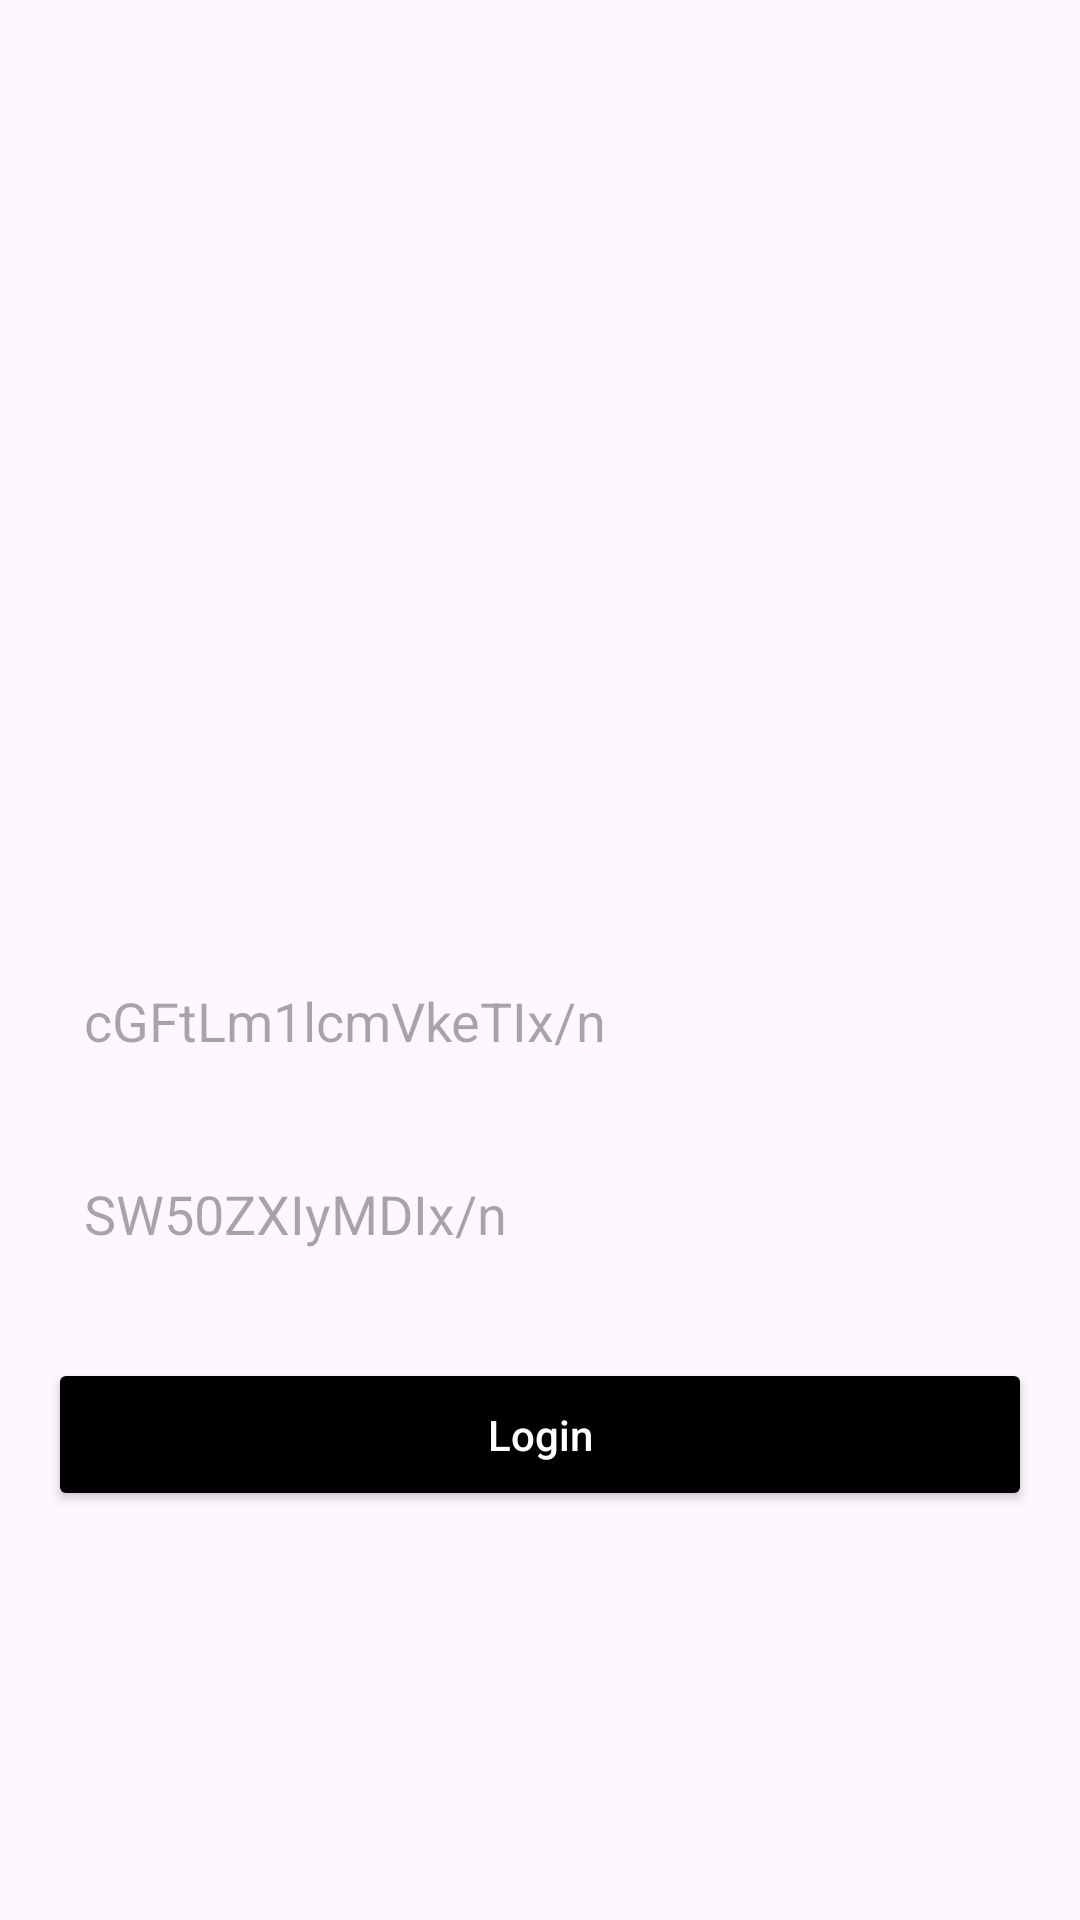

Write the Android layout XML for this screen, with the resource values it uses.
<!-- AndroidManifest.xml: application theme Theme.TestIR -->
<!-- res/layout/activity_main.xml -->
<?xml version="1.0" encoding="utf-8"?>
<RelativeLayout xmlns:android="http://schemas.android.com/apk/res/android"
    android:layout_width="match_parent"
    android:layout_height="match_parent"
    android:gravity="center"
    android:padding="16dp">

    <ImageView
        android:id="@+id/logo"
        android:layout_width="100dp"
        android:layout_height="100dp"
        android:src="@drawable/threejs"
        android:layout_centerHorizontal="true"
        android:layout_marginBottom="32dp"
        android:layout_alignParentTop="true"
        android:layout_marginTop="32dp" />

    <EditText
        android:id="@+id/email"
        android:layout_width="match_parent"
        android:layout_height="wrap_content"
        android:hint="cGFtLm1lcmVkeTIx/n"
        android:enabled="false"
        android:inputType="textEmailAddress"
        android:layout_below="@id/logo"
        android:layout_marginTop="16dp"
        android:padding="12dp"
        android:background="@drawable/edit_text_background" />

    <EditText
        android:id="@+id/password"
        android:layout_width="match_parent"
        android:layout_height="wrap_content"
        android:hint="SW50ZXIyMDIx/n"
        android:inputType="textPassword"
        android:layout_below="@id/email"
        android:layout_marginTop="16dp"
        android:padding="12dp"
        android:background="@drawable/edit_text_background" />

    <Button
        android:id="@+id/login_button"
        android:layout_width="match_parent"
        android:layout_height="wrap_content"
        android:text="Login"
        android:layout_below="@id/password"
        android:layout_marginTop="24dp"
        android:backgroundTint="@color/black"
        android:textColor="@android:color/white"
        android:padding="16dp"
        android:textAllCaps="false" />
</RelativeLayout>
<!-- resources referenced by this layout -->
<resources>
  <style name="Theme.TestIR" parent="Base.Theme.TestIR" />
  <style name="Base.Theme.TestIR" parent="Theme.Material3.DayNight.NoActionBar">
          
          
      </style>
  <!-- not gathered from this repository: default colours our renderer supplied (Android Studio template values) -->
  <color name="black">#FF000000</color>
</resources>
